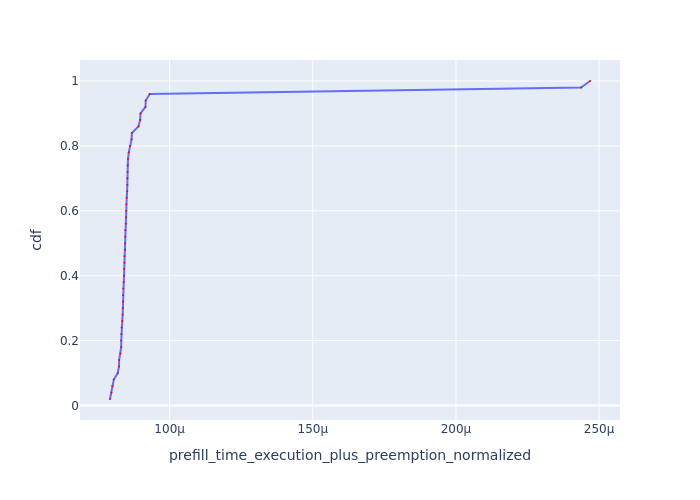

The data file committed next to this chart (first rows):
Request Id, prefill_time_execution_plus_preemption_n…, cdf
0_41, 7.917417701594742e-05, 0.02
0_26, 7.968368952816924e-05, 0.04
0_19, 7.997930119987619e-05, 0.06
0_9, 8.049947046953784e-05, 0.08
0_37, 8.187925205528876e-05, 0.1
0_24, 8.232601397810545e-05, 0.12
0_20, 8.235079386511309e-05, 0.14
0_33, 8.284326922185307e-05, 0.16
0_16, 8.30826645765283e-05, 0.18
0_11, 8.310929383642003e-05, 0.2
0_40, 8.315025175223958e-05, 0.22
0_30, 8.325688299700745e-05, 0.24
0_36, 8.34460184503958e-05, 0.26
0_22, 8.359505122030679e-05, 0.28
0_44, 8.366838442466648e-05, 0.3
0_5, 8.37334250163935e-05, 0.32
0_14, 8.376144708307412e-05, 0.34
0_12, 8.37975031165222e-05, 0.36
0_47, 8.397702501852359e-05, 0.38
0_49, 8.407559976139782e-05, 0.4
0_18, 8.410767058601104e-05, 0.42
0_7, 8.418821151030394e-05, 0.44
0_2, 8.420305875431819e-05, 0.46
0_21, 8.44017720211791e-05, 0.48
0_32, 8.4430923785125e-05, 0.5
0_46, 8.448557737496726e-05, 0.52
0_29, 8.452282043898182e-05, 0.54
0_48, 8.473719395697117e-05, 0.56
0_27, 8.47821849007426e-05, 0.58
0_17, 8.483607643232472e-05, 0.6
0_45, 8.489453033836002e-05, 0.62
0_43, 8.500854840202131e-05, 0.64
0_8, 8.51705173862411e-05, 0.66
0_25, 8.523742722770781e-05, 0.68
0_35, 8.524431586203942e-05, 0.7
0_38, 8.526630305812129e-05, 0.72
0_10, 8.53521964892761e-05, 0.74
0_31, 8.545679250805156e-05, 0.76
0_13, 8.573670937315675e-05, 0.78
0_34, 8.616721812532301e-05, 0.8
0_15, 8.67003326937635e-05, 0.82
0_42, 8.681711080432509e-05, 0.84
0_0, 8.910092232722845e-05, 0.86
0_39, 8.96928753009287e-05, 0.88
0_28, 8.983300469475703e-05, 0.9
0_4, 9.156633117013942e-05, 0.92
0_23, 9.16609928491242e-05, 0.94
0_3, 9.305317514093046e-05, 0.96
0_6, 0.0002437, 0.98
0_1, 0.0002468, 1.0
